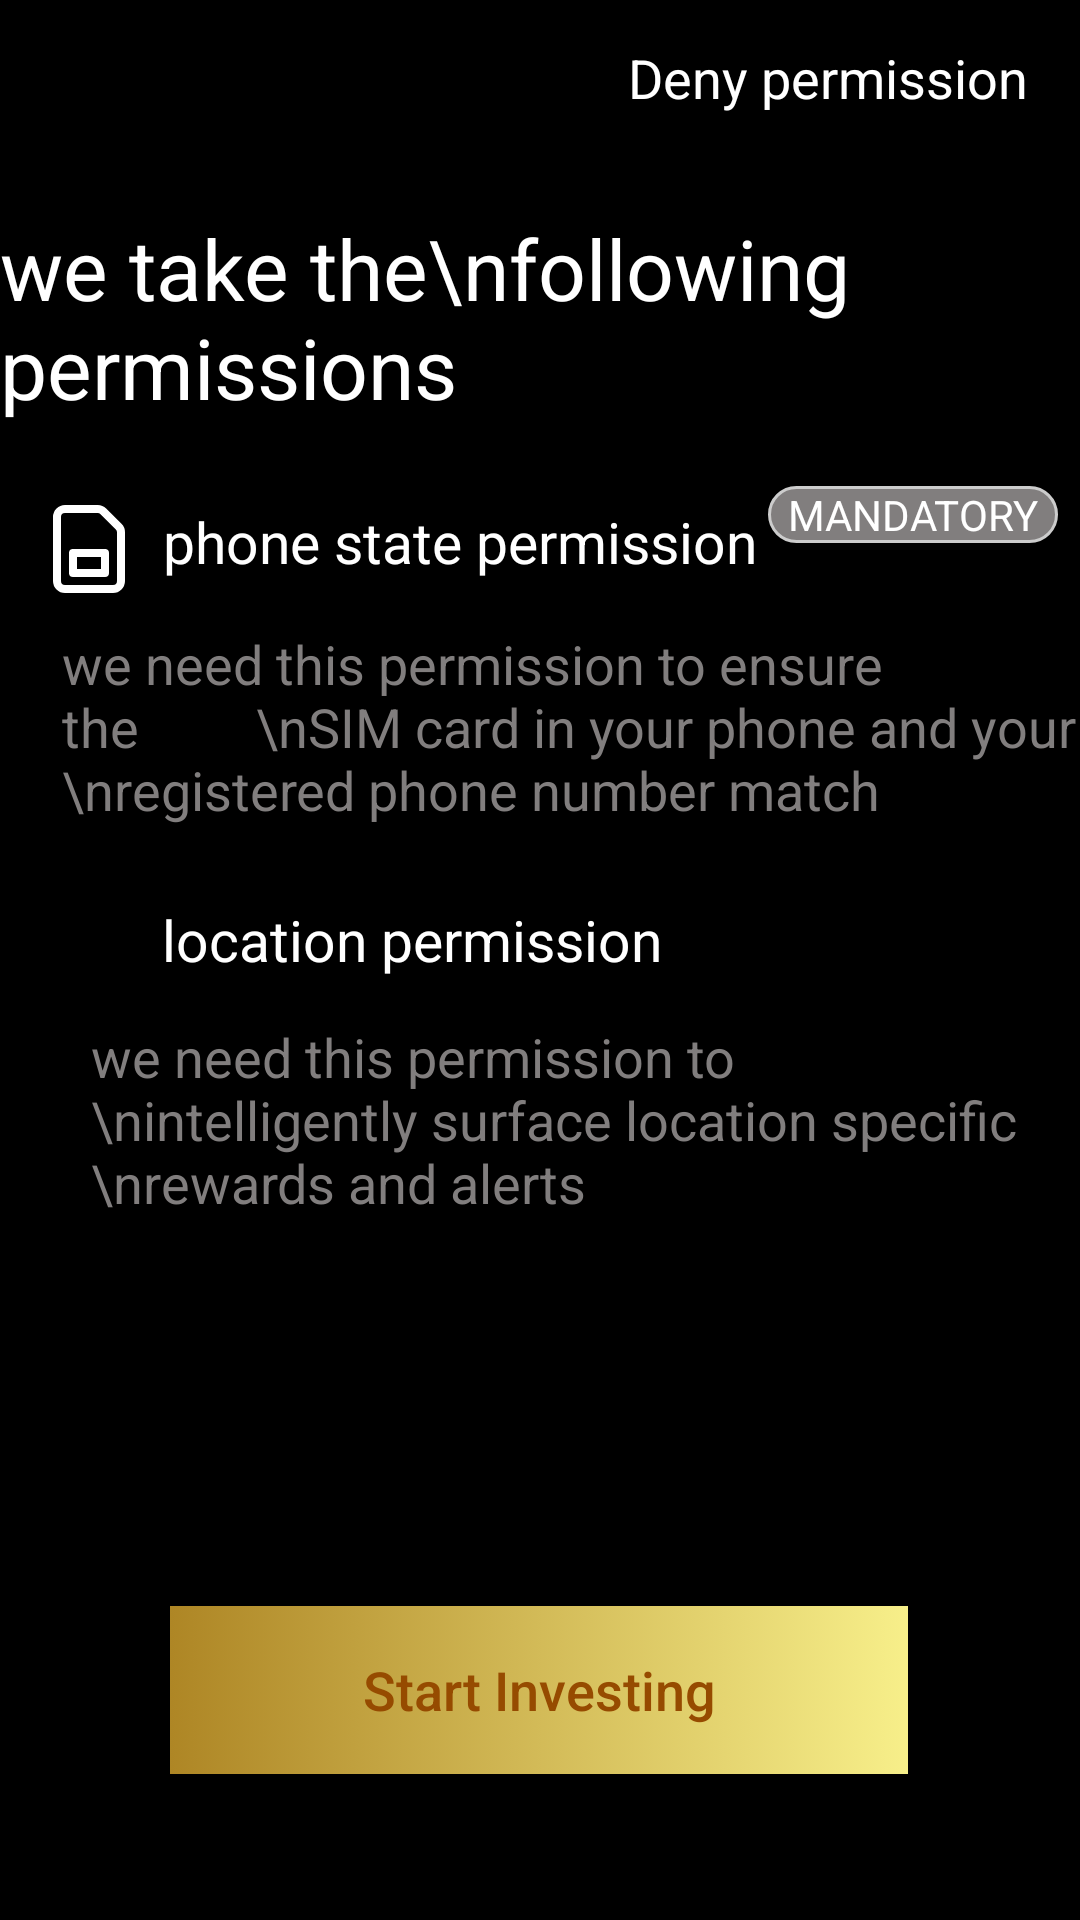

Write the Android layout XML for this screen, with the resource values it uses.
<!-- AndroidManifest.xml: application theme Theme.SplashScreenSample -->
<!-- res/layout/activity_perms.xml -->
<?xml version="1.0" encoding="utf-8"?>
<androidx.constraintlayout.widget.ConstraintLayout xmlns:android="http://schemas.android.com/apk/res/android"
    xmlns:app="http://schemas.android.com/apk/res-auto"
    xmlns:tools="http://schemas.android.com/tools"
    android:layout_width="match_parent"
    android:layout_height="match_parent"
    android:background="#000000"
    tools:context=".perms">

    <TextView
        android:id="@+id/deny"
        android:layout_width="wrap_content"
        android:layout_height="wrap_content"
        android:linksClickable="true"
        android:text="@string/deny_permission"
        android:textColor="#ffff"
        android:textSize="18sp"
        app:layout_constraintBottom_toBottomOf="parent"
        app:layout_constraintEnd_toEndOf="parent"
        app:layout_constraintHorizontal_bias="0.924"
        app:layout_constraintStart_toStartOf="parent"
        app:layout_constraintTop_toTopOf="parent"
        app:layout_constraintVertical_bias="0.022" />

    <TextView
        android:id="@+id/perm1"
        android:layout_width="wrap_content"
        android:layout_height="wrap_content"
        android:text="we take the\nfollowing permissions"
        android:textColor="#ffff"
        android:textSize="28sp"
        app:layout_constraintBottom_toBottomOf="parent"
        app:layout_constraintEnd_toEndOf="parent"
        app:layout_constraintHorizontal_bias="0.118"
        app:layout_constraintStart_toStartOf="parent"
        app:layout_constraintTop_toTopOf="parent"
        app:layout_constraintVertical_bias="0.124" />

    <ImageView
        android:id="@+id/imageView"
        android:layout_width="32dp"
        android:layout_height="32dp"
        android:layout_centerInParent="true"
        android:src="@drawable/sim_card"
        app:layout_constraintBottom_toBottomOf="parent"
        app:layout_constraintEnd_toEndOf="parent"
        app:layout_constraintHorizontal_bias="0.042"
        app:layout_constraintStart_toStartOf="parent"
        app:layout_constraintTop_toBottomOf="@+id/perm1"
        app:layout_constraintVertical_bias="0.056" />

    <TextView
        android:id="@+id/sim_perm"
        android:layout_width="200dp"
        android:layout_height="wrap_content"
        android:layout_marginStart="1dp"
        android:text="phone state permission"
        android:textColor="#ffff"
        android:textSize="19sp"
        app:layout_constraintBottom_toBottomOf="parent"
        app:layout_constraintEnd_toEndOf="parent"
        app:layout_constraintHorizontal_bias="0.067"
        app:layout_constraintStart_toEndOf="@+id/imageView"
        app:layout_constraintTop_toBottomOf="@+id/perm1"
        app:layout_constraintVertical_bias="0.056" />

    <TextView
        android:id="@+id/mandatory"
        android:layout_width="wrap_content"
        android:layout_height="wrap_content"
        android:background="@drawable/round_corner_view"
        android:text="  MANDATORY  "
        android:textColor="#ffff"
        app:layout_constraintBottom_toBottomOf="parent"
        app:layout_constraintEnd_toEndOf="parent"
        app:layout_constraintHorizontal_bias="0.18"
        app:layout_constraintStart_toEndOf="@+id/sim_perm"
        app:layout_constraintTop_toTopOf="parent"
        app:layout_constraintVertical_bias="0.261" />

    <TextView
        android:id="@+id/simPermText"
        android:layout_width="wrap_content"
        android:layout_height="wrap_content"
        android:text="we need this permission to ensure the
        \nSIM card in your phone and your
        \nregistered phone number match"
        android:textColor="#817E7E"
        android:textSize="18sp"
        app:layout_constraintBottom_toBottomOf="parent"
        app:layout_constraintEnd_toEndOf="parent"
        app:layout_constraintHorizontal_bias="0.55"
        app:layout_constraintStart_toEndOf="@+id/imageView"
        app:layout_constraintTop_toBottomOf="@+id/sim_perm"
        app:layout_constraintVertical_bias="0.041" />

    <ImageView
        android:id="@+id/imageView2"
        android:layout_width="32dp"
        android:layout_height="32dp"
        android:src="@drawable/ic_location_perm"
        app:layout_constraintBottom_toBottomOf="parent"
        app:layout_constraintEnd_toEndOf="parent"
        app:layout_constraintHorizontal_bias="0.042"
        app:layout_constraintStart_toStartOf="parent"
        app:layout_constraintTop_toBottomOf="@+id/imageView"
        app:layout_constraintVertical_bias="0.248" />

    <TextView
        android:id="@+id/textView4"
        android:layout_width="wrap_content"
        android:layout_height="wrap_content"
        android:text="location permission"
        android:textColor="#ffff"
        android:textSize="19sp"
        app:layout_constraintBottom_toBottomOf="parent"
        app:layout_constraintEnd_toEndOf="parent"
        app:layout_constraintHorizontal_bias="0.056"
        app:layout_constraintStart_toEndOf="@+id/imageView2"
        app:layout_constraintTop_toBottomOf="@+id/sim_perm"
        app:layout_constraintVertical_bias="0.254" />

    <TextView
        android:id="@+id/textView"
        android:layout_width="wrap_content"
        android:layout_height="wrap_content"
        android:text="we need this permission to
        \nintelligently surface location specific
        \nrewards and alerts"
        android:textColor="#817E7E"
        android:textSize="18sp"
        app:layout_constraintBottom_toBottomOf="parent"
        app:layout_constraintEnd_toEndOf="parent"
        app:layout_constraintHorizontal_bias="0.343"
        app:layout_constraintStart_toEndOf="@+id/imageView2"
        app:layout_constraintTop_toBottomOf="@+id/textView4"
        app:layout_constraintVertical_bias="0.056" />

    <androidx.appcompat.widget.AppCompatButton
        android:id="@+id/btnStart"
        android:layout_width="250dp"
        android:layout_height="60dp"

        android:text="Start Investing"
        android:textAllCaps="false"
        android:textColor="#964B00"
        android:textSize="18sp"
        android:background="@drawable/back_selector"
        app:layout_constraintBottom_toBottomOf="parent"
        app:layout_constraintEnd_toEndOf="parent"
        app:layout_constraintHorizontal_bias="0.496"
        app:layout_constraintStart_toStartOf="parent"
        app:layout_constraintTop_toBottomOf="@+id/textView"
        app:layout_constraintVertical_bias="0.731" />


</androidx.constraintlayout.widget.ConstraintLayout>
<!-- resources referenced by this layout -->
<resources>
  <!-- drawable back_selector (drawable) -->
  <?xml version="1.0" encoding="utf-8"?>
  <selector xmlns:android="http://schemas.android.com/apk/res/android">
      <item>
          <shape>
              <gradient
                  android:angle="0"
                  android:endColor="#F7EF8A"
                  android:startColor="#AE8625"/>
  
              <stroke
                  android:color="#0000"
                  android:width="4dp"/>
  
  
          </shape>
      </item>
  
  </selector>
  <!-- drawable round_corner_view (drawable) -->
  <?xml version="1.0" encoding="utf-8"?>
  <shape
      xmlns:android="http://schemas.android.com/apk/res/android"
      android:shape="rectangle">
  
      <corners android:radius="10dp" />
  
      
      <stroke android:width="1dp" android:color="#ccc" />
  
      
      <solid android:color="#817E7E" />
  
  </shape>
  <!-- drawable sim_card (drawable) -->
  <vector xmlns:android="http://schemas.android.com/apk/res/android"
      android:width="2dp"
      android:height="2dp"
      android:viewportWidth="512"
      android:viewportHeight="512">
      <path
          android:fillColor="#ffff"
          android:pathData="M384,490.67H128a64.07,64.07 0,0 1,-64 -64V85.33a64.07,64.07 0,0 1,64 -64H302.33a63.58,63.58 0,0 1,45.26 18.75l81.67,81.67A63.58,63.58 0,0 1,448 167.01v259.66A64.07,64.07 0,0 1,384 490.67ZM128,64a21.36,21.36 0,0 0,-21.33 21.33V426.67A21.36,21.36 0,0 0,128 448H384a21.36,21.36 0,0 0,21.33 -21.33V167.01a21.19,21.19 0,0 0,-6.25 -15.08L317.41,70.25A21.19,21.19 0,0 0,302.33 64Z"/>
      <path
          android:fillColor="#ffff"
          android:pathData="M341.33,405.33H170.67A21.33,21.33 0,0 1,149.33 384V277.33A21.33,21.33 0,0 1,170.67 256H341.33a21.33,21.33 0,0 1,21.33 21.33V384A21.33,21.33 0,0 1,341.33 405.33ZM192,362.67H320v-64H192Z"/>
  </vector>
  <string name="deny_permission">Deny permission</string>
  <style name="Theme.SplashScreenSample" parent="Theme.MaterialComponents.NoActionBar">
          
          <item name="colorPrimary">@color/purple_500</item>
          <item name="colorPrimaryVariant">@color/purple_700</item>
          <item name="colorOnPrimary">@color/white</item>
          <item name="android:windowAnimationStyle">@style/CustomActAnim</item>
          
          <item name="colorSecondary">@color/teal_200</item>
          <item name="colorSecondaryVariant">@color/teal_700</item>
          <item name="colorOnSecondary">@color/black</item>
          
          <item name="android:statusBarColor">@color/black</item>
          
      </style>
  <color name="purple_500">#FF6200EE</color>
  <color name="purple_700">#FF3700B3</color>
  <color name="white">#FFFFFFFF</color>
  <style name="CustomActAnim" parent="@android:style/Animation.Activity">
          <item name="android:activityOpenEnterAnimation">@anim/in_right</item>
          <item name="android:activityOpenExitAnimation">@anim/out_left</item>
          <item name="android:activityCloseEnterAnimation">@anim/in_left</item>
          <item name="android:activityCloseExitAnimation">@anim/out_right</item>
          <item name="colorAccent">@color/c1</item>
  
      </style>
  <color name="teal_200">#FF03DAC5</color>
  <color name="teal_700">#FF018786</color>
  <color name="black">#0B0707</color>
  <color name="c1">#807B7B</color>
</resources>
